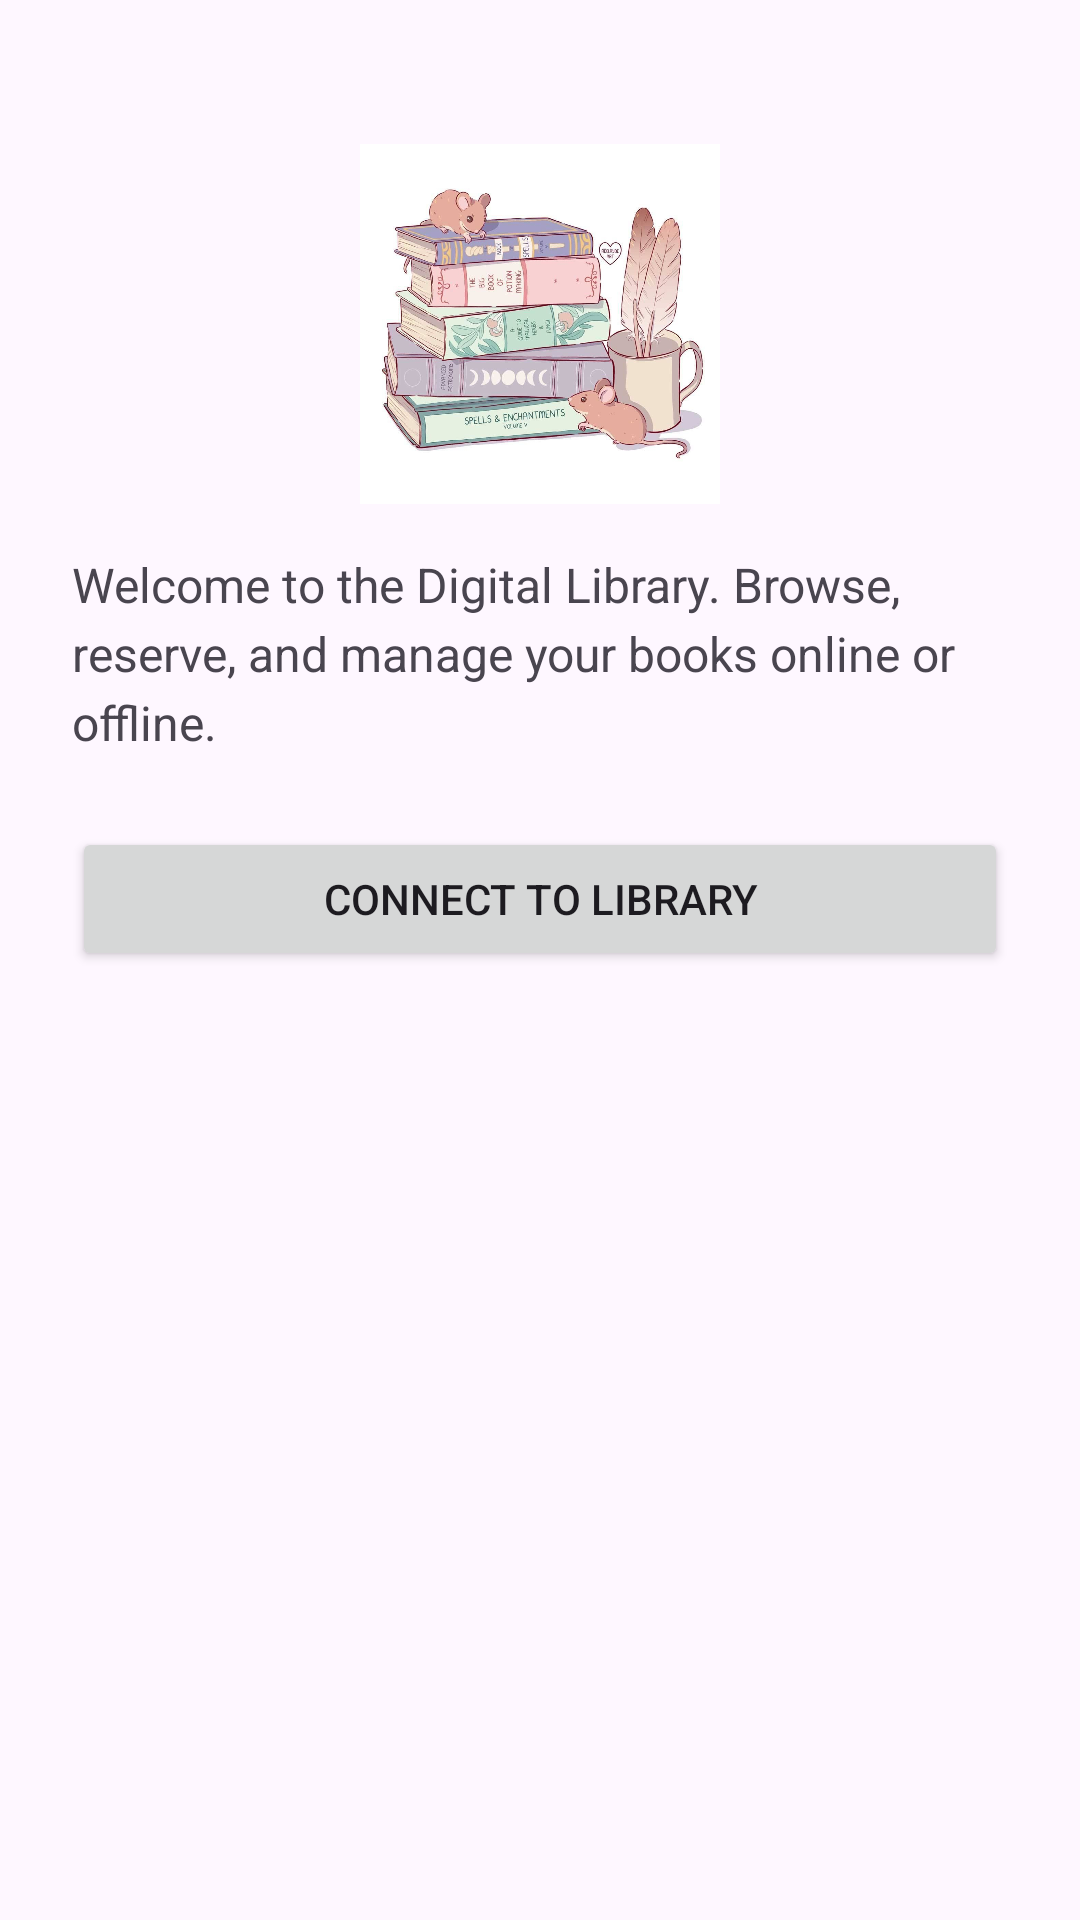

Layout XML and referenced resources for this Android screen:
<!-- AndroidManifest.xml: application theme Theme._12122028_1220848_CourseProject -->
<!-- res/layout/activity_intro.xml -->
<?xml version="1.0" encoding="utf-8"?>
<ScrollView xmlns:android="http://schemas.android.com/apk/res/android"
    android:fillViewport="true"
    android:layout_width="match_parent"
    android:layout_height="match_parent">
    <LinearLayout
        android:padding="24dp"
        android:orientation="vertical"
        android:gravity="center_horizontal"
        android:layout_width="match_parent"
        android:layout_height="wrap_content">

        <ImageView
            android:layout_width="120dp"
            android:layout_height="120dp"
            android:src="@drawable/logo"
            android:contentDescription="@string/app_name"
            android:layout_marginTop="24dp"
            android:layout_marginBottom="16dp"/>

        <TextView
            android:id="@+id/tvIntro"
            android:text="Welcome to the Digital Library. Browse, reserve, and manage your books online or offline."
            android:textSize="16sp"
            android:lineSpacingExtra="4dp"
            android:layout_width="match_parent"
            android:layout_height="wrap_content"/>

        <ProgressBar
            android:id="@+id/progress"
            style="?android:attr/progressBarStyleLarge"
            android:visibility="gone"
            android:layout_marginTop="24dp"
            android:layout_width="wrap_content"
            android:layout_height="wrap_content"/>

        <Button
            android:id="@+id/btnConnect"
            android:text="Connect to Library"
            android:layout_marginTop="24dp"
            android:layout_width="match_parent"
            android:layout_height="wrap_content"/>
    </LinearLayout>
</ScrollView>
<!-- resources referenced by this layout -->
<resources>
  <!-- drawable logo: jpg bitmap (drawable, 102295 bytes) -->
  <string name="app_name">12122028_1220848_CourseProject</string>
  <style name="Theme._12122028_1220848_CourseProject" parent="Theme.Material3.DayNight.NoActionBar">
          
      </style>
</resources>
